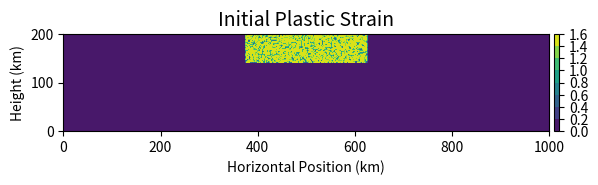

The script that saved this image:
# Runtime options:
# 1. Within notebook: exec(open("random_plastic_strain.py").read())
# 2. Within terminal: ipython random_plastic_strain.py
# ToDo: Add description of varibales in example.py

import numpy as np
import matplotlib.pyplot as plt
from mpl_toolkits.axes_grid1 import make_axes_locatable


# Input variables

plot_or_not = 'yes'

xmin    =   0.0e3
xmax    = 1000.0e3
ymin    =   0.0e3
ymax    = 200.0e3
gres    =   2.0e3
rmin    =   0.5
rmax    =   1.5

# Plastic strain
xmin_ep = 375.e3
xmax_ep = 625.e3
ymax_ep = 200.e3
ymin_ep = 140.e3

# Compositonal layers
ymin_cu = 180.e3
ymin_cl = 160.e3
ymin_ml = 120.e3

cfix    = 'true'
wela    = 'false'

# Setup of 2D spatial grid
xpts = int((xmax - xmin)/gres) + 1
ypts = int((ymax - ymin)/gres) + 1
#
x = np.linspace(xmin,xmax,xpts)
y = np.linspace(ymin,ymax,ypts)
#
xx, yy = np.meshgrid(x,y,indexing='ij')

# Array for randomized plastic strain and viscous strain
ep = np.zeros([xpts,ypts])

# Open outfile for composition data
outfile=open('composition.txt','w')
outfile.write('# POINTS: %-i %i\n'% (x.size,y.size))

# Loop through grid points
for i in range(y.size):

  for j in range(x.size):

      # Randomized plastic strain is non-zero only in specified regions
      if x[j]>xmin_ep and x[j]<xmax_ep and y[i]>ymin_ep and y[i]<ymax_ep:
      
        if cfix == 'true':
          if (np.random.random() < 0.5):
            ep[j,i] = rmin
          else:
            ep[j,i] = rmax
        else:
          ep[j,i] = rmin + (np.random.random() * (rmax - rmin))
      
      # Write spatial coordinates
      outfile.write('%-8.3e  ' % (x[j]))
      outfile.write('%-8.3e  ' % (y[i]))

      # Write elastic stresses
      if wela == 'true':
          outfile.write('%6.4f  ' % (0.0))
          outfile.write('%6.4f  ' % (0.0))
          outfile.write('%6.4f  ' % (0.0))

      # Write noninitial plastic strain values
      outfile.write('%6.4f  ' % (0.0))
     
      # Write plastic strain values
      outfile.write('%6.4f  ' % (ep[j,i]))
          
      # Write upper crust values
      if y[i]>ymin_cu:
        outfile.write('%6.4f  ' % (1.0))
      else:
        outfile.write('%6.4f  ' % (0.0))
      
      # Write lower crust values
      if y[i]<=ymin_cu and y[i]>ymin_cl:
        outfile.write('%6.4f  ' % (1.0))
      else:
        outfile.write('%6.4f  ' % (0.0))

      # Write lithospheric mantle values
      if y[i]<=ymin_cl and y[i]>ymin_ml:
        outfile.write('%6.4f  \n' % (1.0))
      else:
        outfile.write('%6.4f  \n' % (0.0))

# Close outfile
outfile.close()

# Plot random plastic strain
if plot_or_not == 'yes':
  # Plastic strain
  fig, ax = plt.subplots()
  ax.set_aspect('equal')
  ax.set_title('Initial Plastic Strain', fontsize=14)
  ax.set_xlim(xmin/1.e3,xmax/1.e3)
  ax.set_ylim(ymin/1.e3,ymax/1.e3)
  ax.set_xlabel('Horizontal Position (km)')
  ax.set_ylabel('Height (km)')
  ctf = ax.contourf(xx[:,:]/1.e3,yy[:,:]/1.e3,ep[:,:])
  divider = make_axes_locatable(ax)
  cax = divider.append_axes("right", size="1%", pad=0.05)
  fig.colorbar(ctf, cax=cax)
  plt.savefig('initial_plastic_strain.png',dpi=300)
